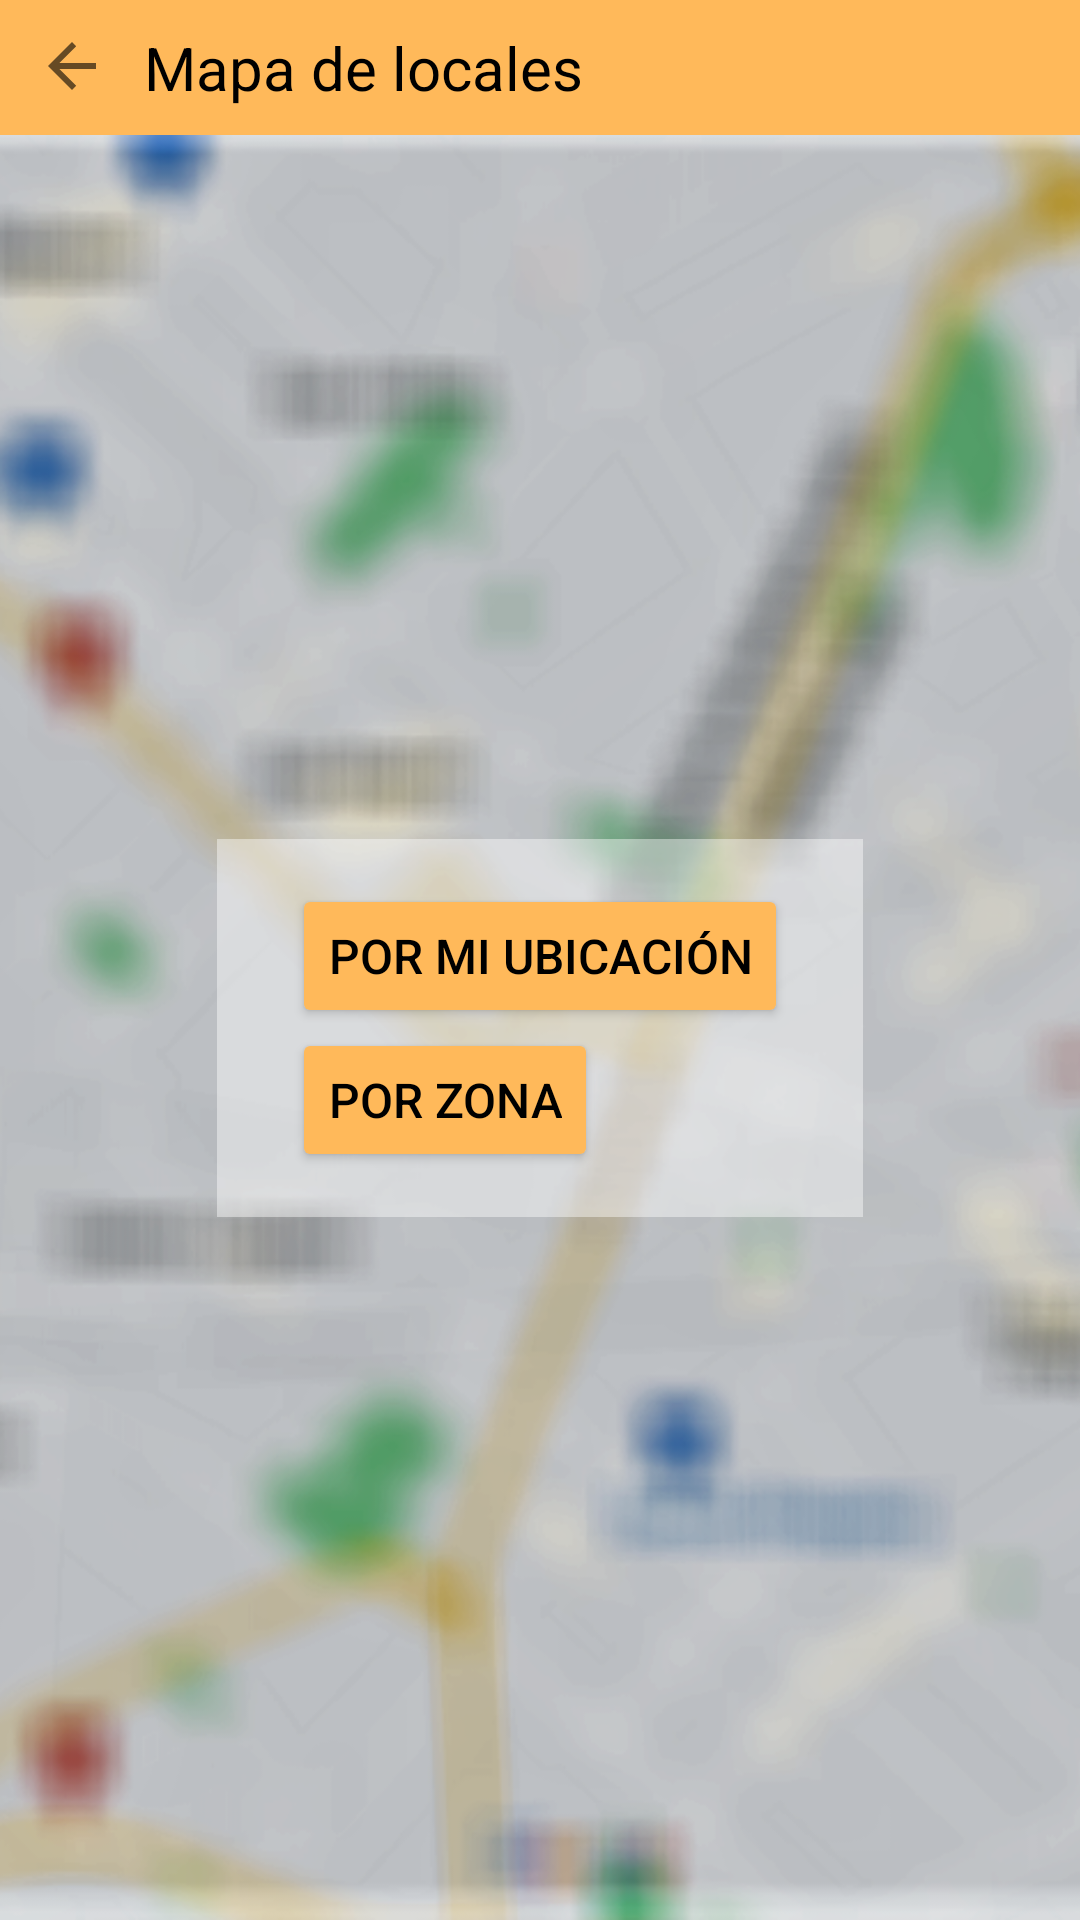

Android layout source for this screen:
<!-- AndroidManifest.xml: application theme Theme.Sitio -->
<!-- res/layout/fragment_fragmento_mapa.xml -->
<?xml version="1.0" encoding="utf-8"?>
<FrameLayout xmlns:android="http://schemas.android.com/apk/res/android"
    xmlns:app="http://schemas.android.com/apk/res-auto"
    xmlns:tools="http://schemas.android.com/tools"
    android:layout_width="match_parent"
    android:layout_height="match_parent"
    tools:context=".Fragmento_mapa">

    <LinearLayout
        android:layout_width="match_parent"
        android:layout_height="match_parent"
        android:orientation="vertical">

        <androidx.constraintlayout.widget.ConstraintLayout
            android:id="@+id/CL_opciones"
            android:layout_width="match_parent"
            android:layout_height="match_parent">

            <LinearLayout
                android:id="@+id/linearLayout3"
                android:layout_width="match_parent"
                android:layout_height="45dp"
                android:background="#FFB95A"
                android:orientation="horizontal"
                app:layout_constraintTop_toTopOf="parent">

                <ImageButton
                    android:id="@+id/botonretroceder"
                    android:layout_width="wrap_content"
                    android:layout_height="wrap_content"
                    android:layout_weight="0"
                    android:backgroundTint="#00FFFFFF"
                    android:src="?attr/actionModeCloseDrawable" />

                <TextView
                    android:id="@+id/textView2"
                    android:layout_width="wrap_content"
                    android:layout_height="match_parent"
                    android:layout_weight="0"
                    android:gravity="center|left"
                    android:text="Mapa de locales"
                    android:textColor="#000000"
                    android:textSize="20sp" />

            </LinearLayout>

            <ImageView
                android:id="@+id/imageView8"
                android:layout_width="wrap_content"
                android:layout_height="0dp"
                android:scaleType="centerCrop"
                android:src="@drawable/fondomapa"
                app:layout_constraintBottom_toBottomOf="parent"
                app:layout_constraintTop_toBottomOf="@+id/linearLayout3"
                app:layout_constraintVertical_bias="0.0"
                tools:layout_editor_absoluteX="0dp" />

            <LinearLayout
                android:id="@+id/LL_containeVertical"
                android:layout_width="wrap_content"
                android:layout_height="wrap_content"
                android:background="#6DFFFFFF"
                android:orientation="vertical"
                android:paddingLeft="25dp"
                android:paddingTop="15dp"
                android:paddingRight="25dp"
                android:paddingBottom="15dp"
                app:layout_constraintBottom_toBottomOf="parent"
                app:layout_constraintEnd_toEndOf="@+id/imageView8"
                app:layout_constraintStart_toStartOf="@+id/imageView8"
                app:layout_constraintTop_toBottomOf="@+id/linearLayout3">

                <Button
                    android:id="@+id/Button_miUbicacion"
                    android:layout_width="wrap_content"
                    android:layout_height="wrap_content"
                    android:layout_weight="1"
                    android:backgroundTint="#FFB95A"
                    android:text="Por mi ubicación"
                    android:textColor="#000000"
                    android:textSize="16sp" />

                <Button
                    android:id="@+id/Button_porZona"
                    android:layout_width="wrap_content"
                    android:layout_height="wrap_content"
                    android:layout_weight="1"
                    android:backgroundTint="#FFB95A"
                    android:text="Por zona"
                    android:textColor="#000000"
                    android:textSize="16sp" />
            </LinearLayout>

            <LinearLayout
                android:id="@+id/LL_primerasOpciones"
                android:layout_width="wrap_content"
                android:layout_height="wrap_content"
                android:background="#6DFFFFFF"
                android:orientation="vertical"
                android:paddingLeft="25dp"
                android:paddingTop="15dp"
                android:paddingRight="25dp"
                android:paddingBottom="15dp"
                android:visibility="gone"
                app:layout_constraintBottom_toBottomOf="parent"
                app:layout_constraintEnd_toEndOf="@+id/imageView8"
                app:layout_constraintStart_toStartOf="@+id/imageView8"
                app:layout_constraintTop_toBottomOf="@+id/linearLayout3">

            </LinearLayout>

            <LinearLayout
                android:id="@+id/LL_segundasOpciones"
                android:layout_width="wrap_content"
                android:layout_height="wrap_content"
                android:background="#6DFFFFFF"
                android:gravity="center"
                android:orientation="vertical"
                android:paddingLeft="25dp"
                android:paddingTop="15dp"
                android:paddingRight="25dp"
                android:paddingBottom="15dp"
                android:visibility="gone"
                app:layout_constraintBottom_toBottomOf="parent"
                app:layout_constraintEnd_toEndOf="@+id/imageView8"
                app:layout_constraintStart_toStartOf="@+id/imageView8"
                app:layout_constraintTop_toBottomOf="@+id/linearLayout3">

            </LinearLayout>

            <ImageView
                android:id="@+id/mapa"
                android:layout_width="wrap_content"
                android:layout_height="0dp"
                android:scaleType="centerCrop"
                android:src="@drawable/mapa"
                android:visibility="invisible"
                app:layout_constraintBottom_toBottomOf="parent"
                app:layout_constraintTop_toBottomOf="@+id/linearLayout3" />

        </androidx.constraintlayout.widget.ConstraintLayout>

    </LinearLayout>

</FrameLayout>
<!-- resources referenced by this layout -->
<resources>
  <!-- drawable fondomapa: png bitmap (drawable-mdpi, 266136 bytes) -->
  <!-- drawable mapa: png bitmap (drawable-mdpi, 187472 bytes) -->
  <style name="Theme.Sitio" parent="Theme.MaterialComponents.DayNight.DarkActionBar">
          
          <item name="colorPrimary">@color/purple_500</item>
          <item name="colorPrimaryVariant">@color/purple_700</item>
          <item name="colorOnPrimary">@color/white</item>
          
          <item name="colorSecondary">@color/teal_200</item>
          <item name="colorSecondaryVariant">@color/teal_700</item>
          <item name="colorOnSecondary">@color/black</item>
          
          <item name="android:statusBarColor" tools:targetApi="l">?attr/colorPrimaryVariant</item>
          
      </style>
  <!-- not gathered from this repository: default colours our renderer supplied (Android Studio template values) -->
  <color name="purple_500">#FF6200EE</color>
  <color name="purple_700">#FF3700B3</color>
  <color name="teal_200">#FF03DAC5</color>
  <color name="teal_700">#FF018786</color>
  <color name="black">#FF000000</color>
  <color name="white">#FFFFFFFF</color>
</resources>
